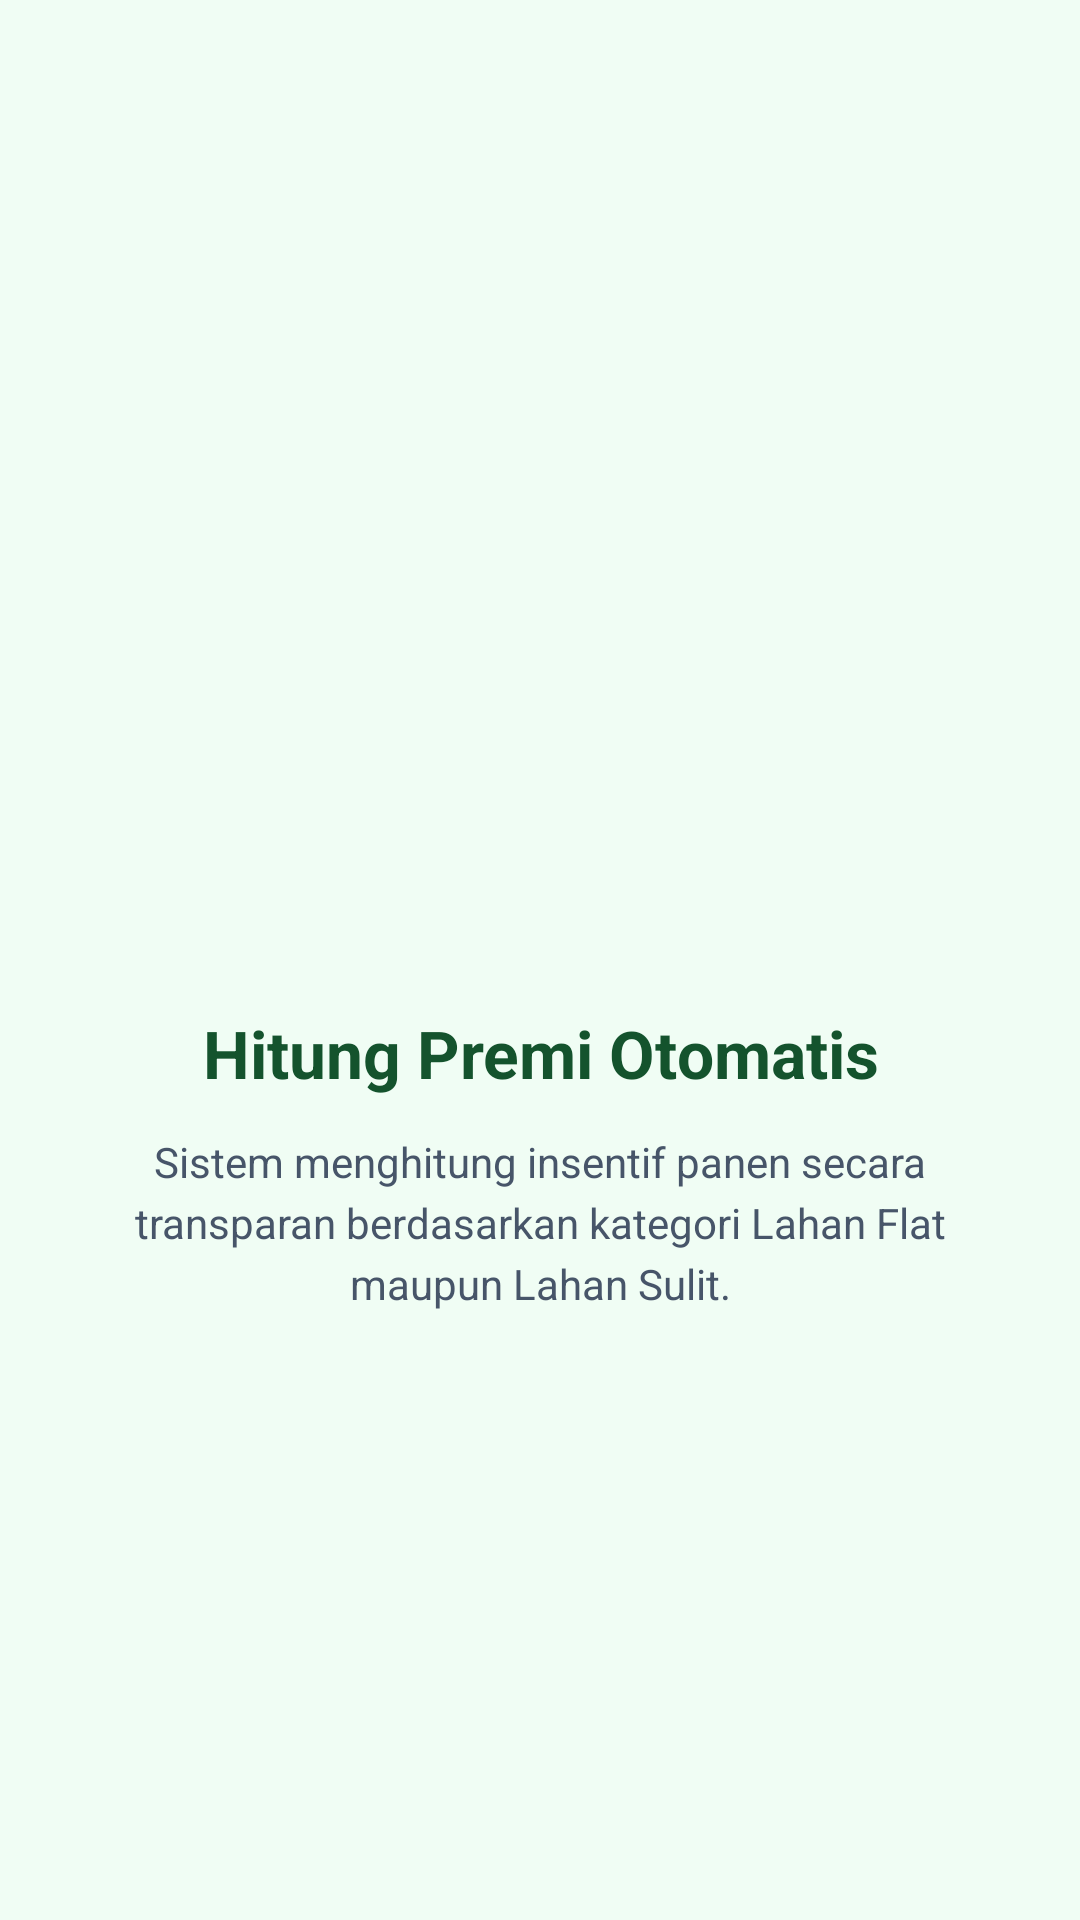

The Android layout XML behind this screen, and the referenced resources:
<!-- AndroidManifest.xml: application theme Theme.Saturnusmulki -->
<!-- res/layout/fragment_tutorial2.xml -->
<?xml version="1.0" encoding="utf-8"?>
<LinearLayout xmlns:android="http://schemas.android.com/apk/res/android"
    android:layout_width="match_parent"
    android:layout_height="match_parent"
    android:background="#F0FDF4"
    android:gravity="center"
    android:orientation="vertical"
    android:padding="32dp">

    <ImageView
        android:layout_width="110dp"
        android:layout_height="110dp"
        android:contentDescription="Ikon Premi"
        android:src="@mipmap/ic_launcher_round" />

    <TextView
        android:layout_width="wrap_content"
        android:layout_height="wrap_content"
        android:layout_marginTop="24dp"
        android:gravity="center"
        android:text="Hitung Premi Otomatis"
        android:textColor="#14532D"
        android:textSize="22sp"
        android:textStyle="bold" />

    <TextView
        android:layout_width="wrap_content"
        android:layout_height="wrap_content"
        android:layout_marginTop="12dp"
        android:gravity="center"
        android:lineSpacingExtra="4dp"
        android:text="Sistem menghitung insentif panen secara transparan berdasarkan kategori Lahan Flat maupun Lahan Sulit."
        android:textColor="#475569"
        android:textSize="14sp" />

</LinearLayout>
<!-- resources referenced by this layout -->
<resources>
  <style name="Theme.Saturnusmulki" parent="Base.Theme.Saturnusmulki" />
  <style name="Base.Theme.Saturnusmulki" parent="Theme.Material3.DayNight.NoActionBar">
          
          
      </style>
</resources>
